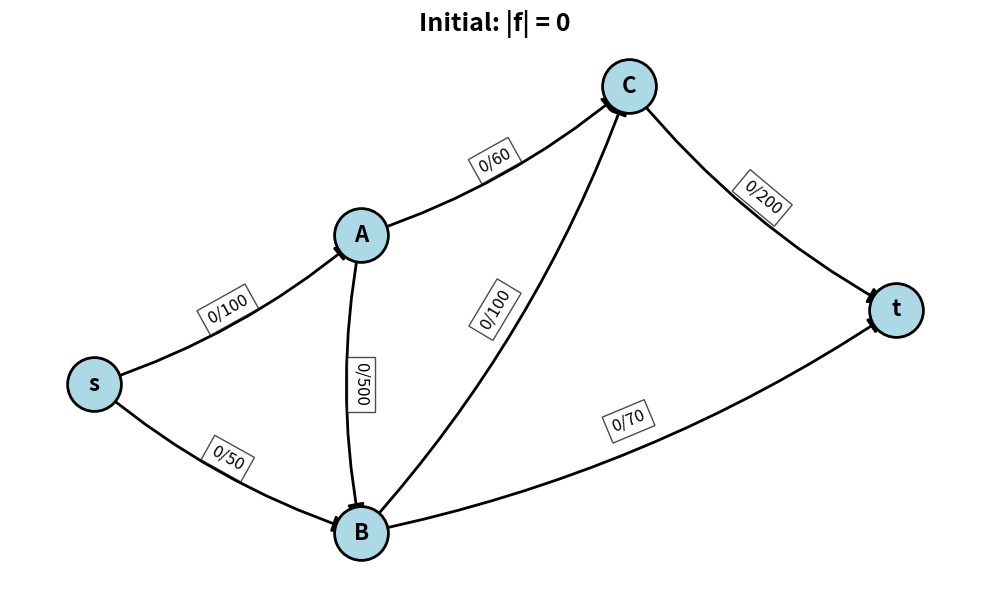
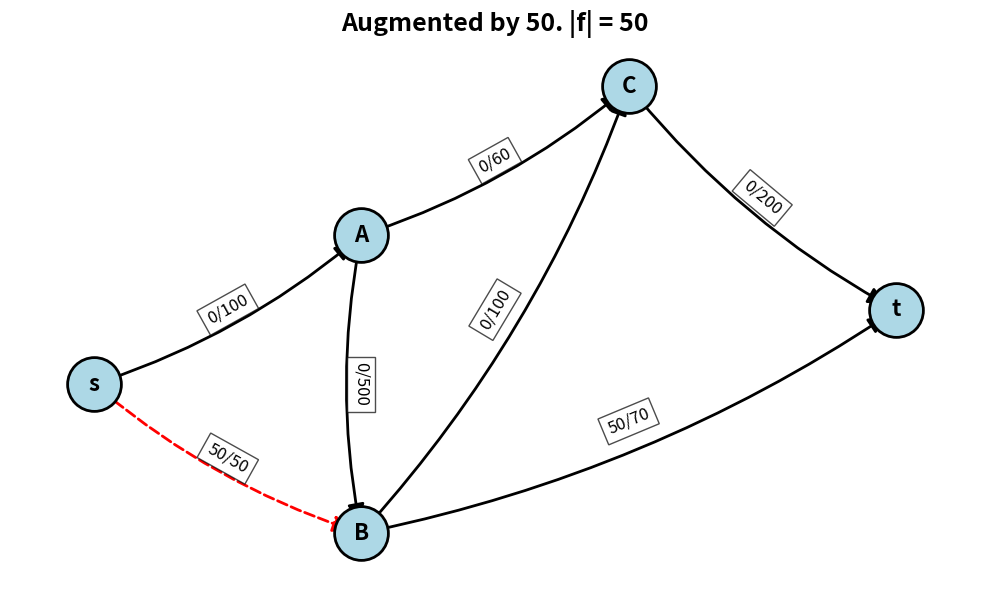
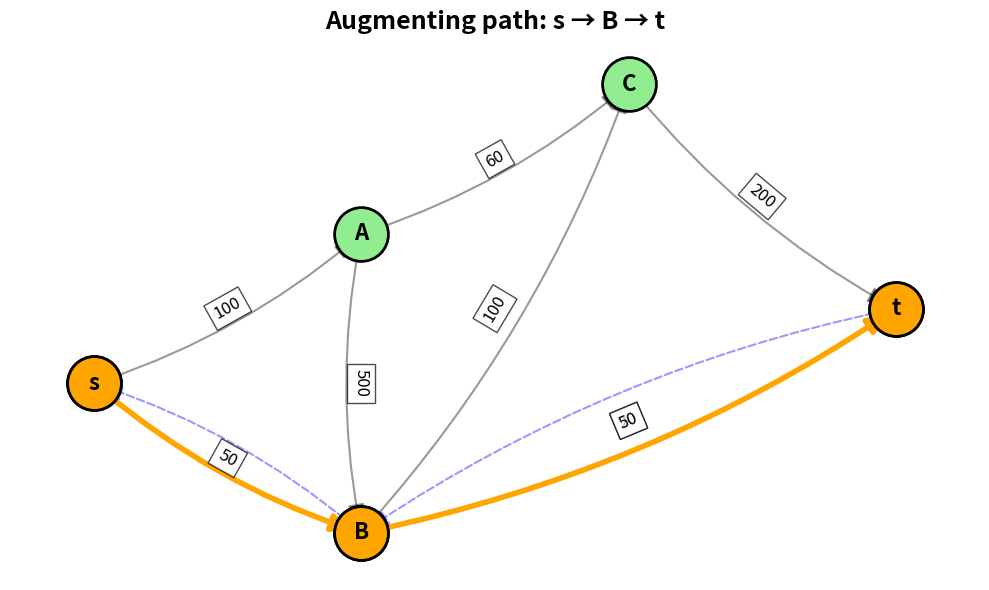
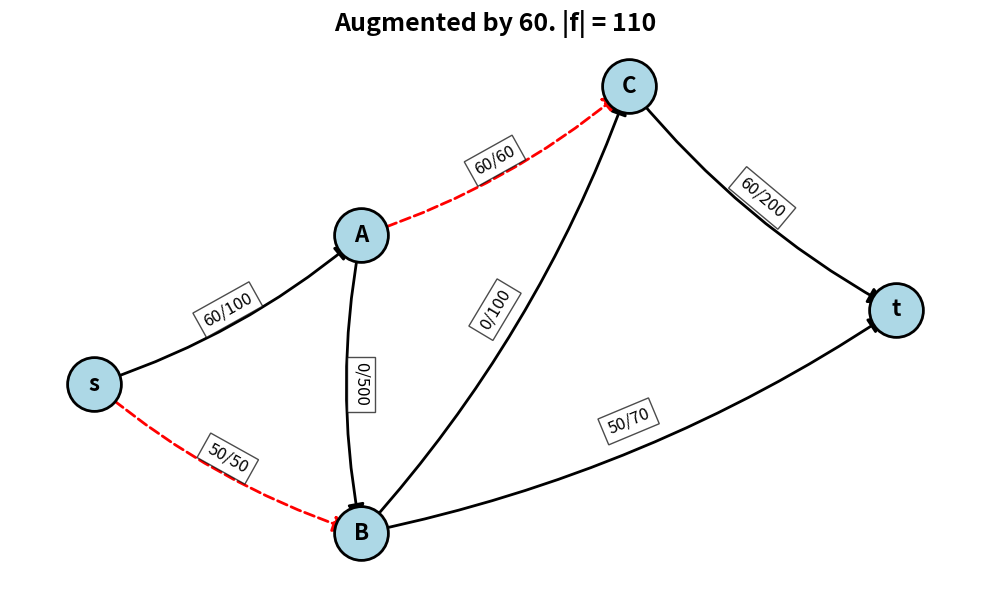
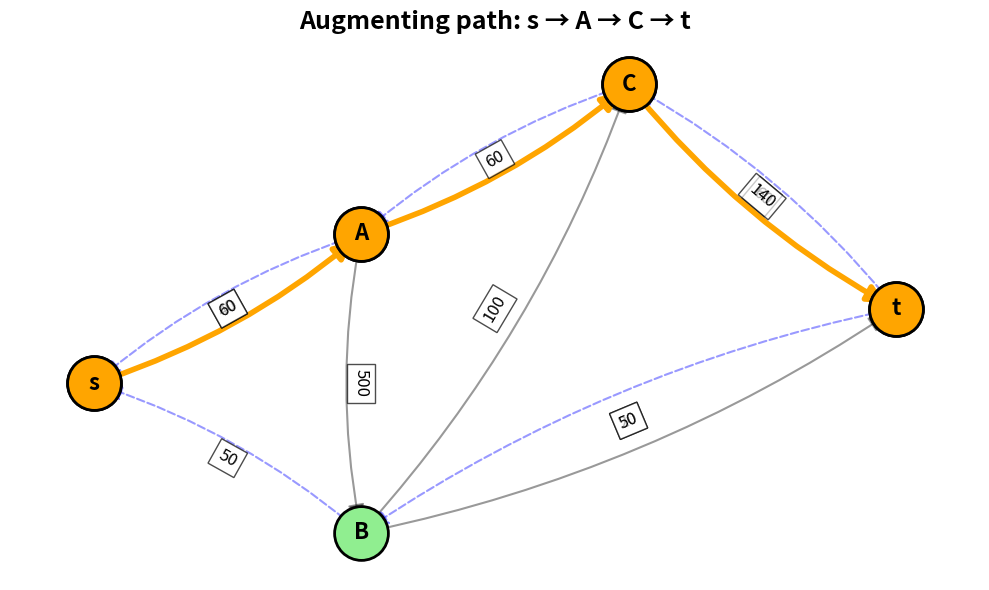
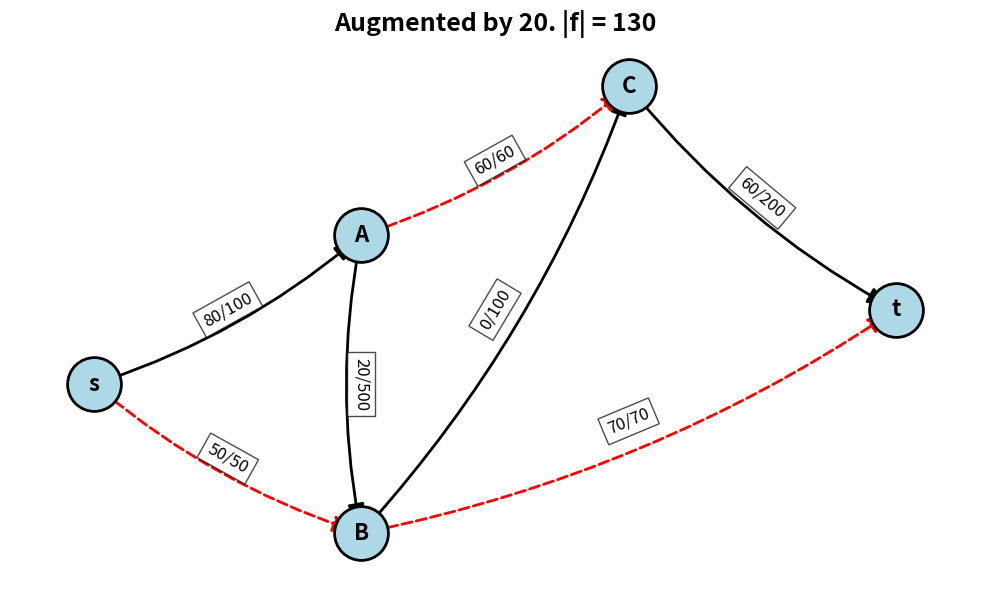
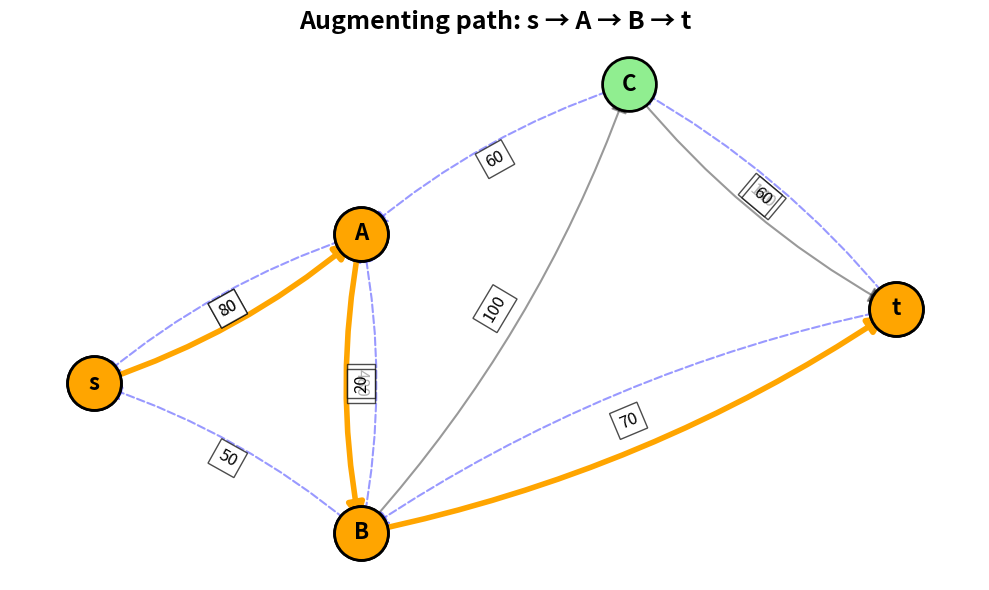
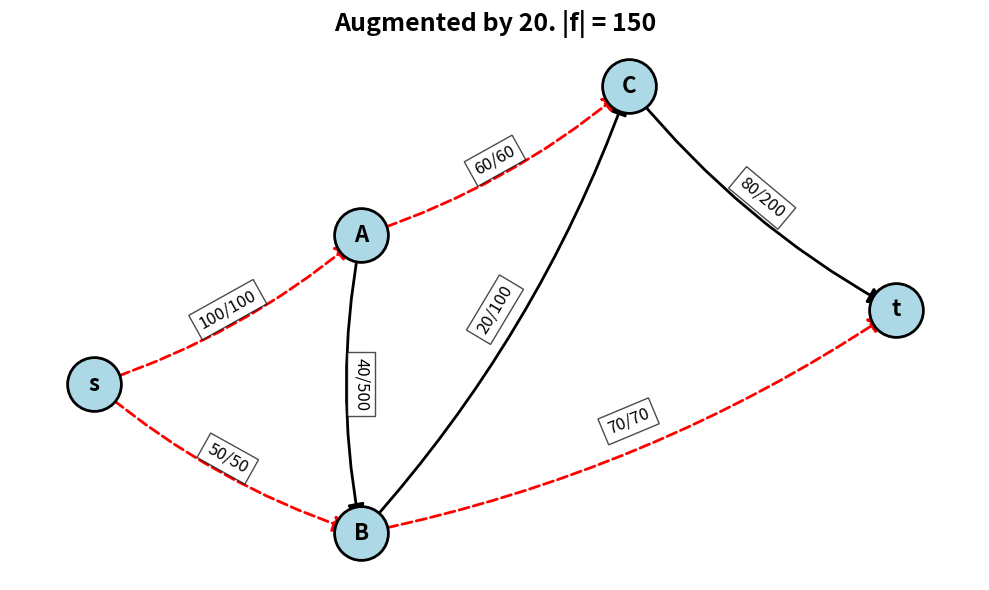
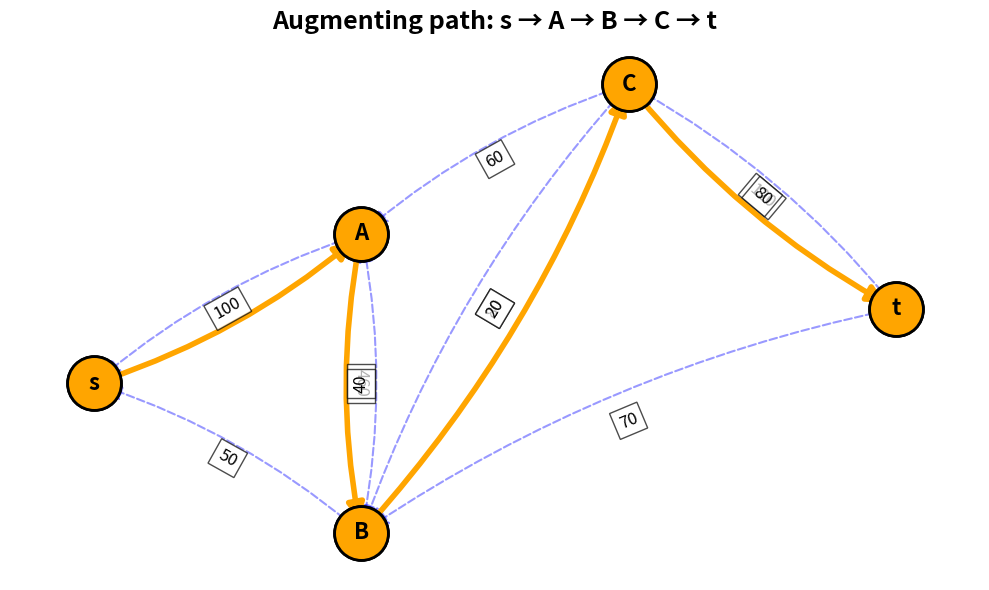
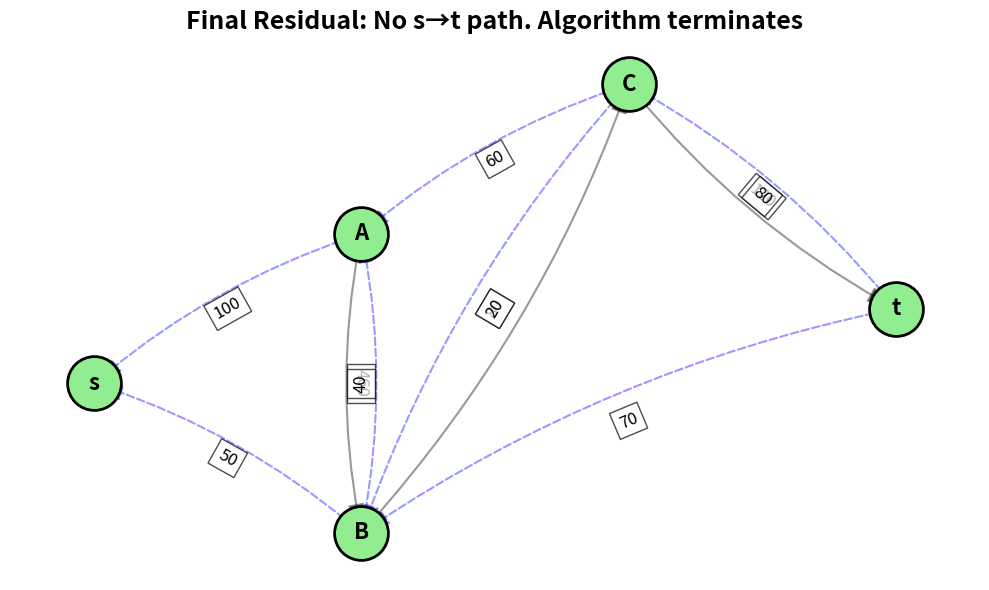

The script that saved these images, in order:
import networkx as nx
import matplotlib.pyplot as plt
from collections import deque

def bfs_find_path(residual_graph, s, t, parent):
    """BFS to find shortest augmenting path in G_f. Returns True if path exists."""
    visited = set()
    queue = deque([s])
    visited.add(s)

    while queue:
        u = queue.popleft()
        for v in residual_graph[u]:
            cap = residual_graph[u][v]
            if v not in visited and cap > 0:
                visited.add(v)
                parent[v] = u
                if v == t:
                    return True
                queue.append(v)
    return False

def ford_fulkerson(edges, s='s', t='t'):
    """
    Runs Edmonds-Karp. Returns final flows dict and list of steps for viz.
    edges: dict {(u,v): capacity}
    """
    # Initialize flows and residual graph
    flows = {edge: 0 for edge in edges}
    residual = {}
    nodes = set([u for u, v in edges] + [v for u, v in edges])

    for u in nodes:
        residual[u] = {}
    for (u, v), cap in edges.items():
        residual[u][v] = cap
        if v not in residual:
            residual[v] = {}
        residual[v][u] = 0 # backward edge

    parent = {}
    max_flow = 0
    steps = [(flows.copy(), f"Initial: |f| = 0")] # for visualization

    # Augment while path exists
    while bfs_find_path(residual, s, t, parent):
        # Find bottleneck
        path_flow = float('inf')
        v = t
        path_nodes = [t]
        while v!= s:
            u = parent[v]
            path_flow = min(path_flow, residual[u][v])
            v = u
            path_nodes.append(v)
        path_nodes.reverse()

        # Update residual capacities
        v = t
        while v!= s:
            u = parent[v]
            residual[u][v] -= path_flow
            residual[v][u] += path_flow
            v = u

        # Update flows dict for original edges only
        v = t
        while v!= s:
            u = parent[v]
            if (u, v) in edges: # forward edge
                flows[(u, v)] += path_flow
            elif (v, u) in edges: # backward edge, so we reduced flow
                flows[(v, u)] -= path_flow
            v = u

        max_flow += path_flow
        steps.append((flows.copy(), f"Augmented by {path_flow}. |f| = {max_flow}"))
        steps.append((flows.copy(), path_nodes)) # store path for highlighting

    return flows, max_flow, steps

def draw_flow_network(edges, flows, pos=None, title="Flow Network"):
    G = nx.DiGraph()
    for (u, v), cap in edges.items():
        flow = flows.get((u, v), 0)
        G.add_edge(u, v, capacity=cap, flow=flow, label=f'{flow}/{cap}')

    if pos is None:
        pos = nx.spring_layout(G, seed=42)

    plt.figure(figsize=(10, 6))
    nx.draw_networkx_nodes(G, pos, node_color='lightblue',
                           node_size=1500, edgecolors='black', linewidths=2)

    saturated = [(u, v) for u, v, d in G.edges(data=True)
                 if d['flow'] == d['capacity'] and d['capacity'] > 0]
    normal = [(u, v) for u, v, d in G.edges(data=True)
              if d['flow'] < d['capacity']]

    nx.draw_networkx_edges(G, pos, edgelist=normal, arrowsize=25,
                           width=2, connectionstyle='arc3,rad=0.1')
    nx.draw_networkx_edges(G, pos, edgelist=saturated, edge_color='red',
                           arrowsize=25, style='dashed', width=2,
                           connectionstyle='arc3,rad=0.1')

    nx.draw_networkx_labels(G, pos, font_size=16, font_weight='bold')
    edge_labels = nx.get_edge_attributes(G, 'label')
    nx.draw_networkx_edge_labels(G, pos, edge_labels, font_size=12,
                                 bbox=dict(alpha=0.7, facecolor='white'))

    plt.title(title, fontsize=18, fontweight='bold')
    plt.axis('off')
    plt.tight_layout()
    plt.show()

def draw_residual_network(edges, flows, pos=None, title="Residual Network", highlight_path=None):
    Gf = nx.DiGraph()
    for (u, v), cap in edges.items():
        flow = flows.get((u, v), 0)
        residual = cap - flow
        if residual > 0:
            Gf.add_edge(u, v, residual=residual, label=str(residual), kind='forward')

    for (u, v), flow in flows.items():
        if flow > 0:
            Gf.add_edge(v, u, residual=flow, label=str(flow), kind='backward')

    if pos is None:
        pos = nx.spring_layout(Gf, seed=42)

    plt.figure(figsize=(10, 6))
    nx.draw_networkx_nodes(Gf, pos, node_color='lightgreen',
                           node_size=1500, edgecolors='black', linewidths=2)

    if highlight_path:
        nx.draw_networkx_nodes(Gf, pos, nodelist=highlight_path,
                               node_color='orange', node_size=1500,
                               edgecolors='black', linewidths=2)
        path_edges = list(zip(highlight_path, highlight_path[1:]))
    else:
        path_edges = []

    forward = [(u, v) for u, v, d in Gf.edges(data=True)
               if d['kind'] == 'forward' and (u, v) not in path_edges]
    backward = [(u, v) for u, v, d in Gf.edges(data=True)
                if d['kind'] == 'backward' and (u, v) not in path_edges]

    nx.draw_networkx_edges(Gf, pos, edgelist=forward, arrowsize=25,
                           width=1.5, alpha=0.4, connectionstyle='arc3,rad=0.1')
    nx.draw_networkx_edges(Gf, pos, edgelist=backward, arrowsize=25,
                           style='dashed', edge_color='blue', width=1.5,
                           alpha=0.4, connectionstyle='arc3,rad=0.1')
    nx.draw_networkx_edges(Gf, pos, edgelist=path_edges, arrowsize=25,
                           width=4, edge_color='orange',
                           connectionstyle='arc3,rad=0.1')

    nx.draw_networkx_labels(Gf, pos, font_size=16, font_weight='bold')
    edge_labels = nx.get_edge_attributes(Gf, 'label')
    nx.draw_networkx_edge_labels(Gf, pos, edge_labels, font_size=12,
                                 bbox=dict(alpha=0.7, facecolor='white'))

    plt.title(title, fontsize=18, fontweight='bold')
    plt.axis('off')
    plt.tight_layout()
    plt.show()

if __name__ == "__main__":

    edges = {
        ('s', 'A'): 100,
        ('s', 'B'): 50,
        ('A', 'C'): 60,
        ('A', 'B'): 500,
        ('B', 't'): 70,
        ('C', 't'): 200,
        ('B', 'C'): 100
        # change edges' details and add more edges, or remove existing edges as needed
    }
    pos = {'s': (0, 0), 'A': (1, 1), 'B': (1, -1), 'C': (2, 2), 't': (3, .5)}
    # change pos dictionary values depending on the edges chosen, so that the graph looks legible.

    final_flows, max_flow, steps = ford_fulkerson(edges, 's', 't')

    print(f"Max flow = {max_flow}")

    # Draw every step
    for i, step in enumerate(steps):
        if isinstance(step[1], str): # it's a flow state with title
            flows, title = step
            draw_flow_network(edges, flows, pos, title)
        else: # it's a path to highlight
            flows, path = step
            draw_residual_network(edges, flows, pos,
                                  f"Augmenting path: {' → '.join(path)}",
                                  highlight_path=path)

    # Final residual network
    draw_residual_network(edges, final_flows, pos,
                          "Final Residual: No s→t path. Algorithm terminates")
